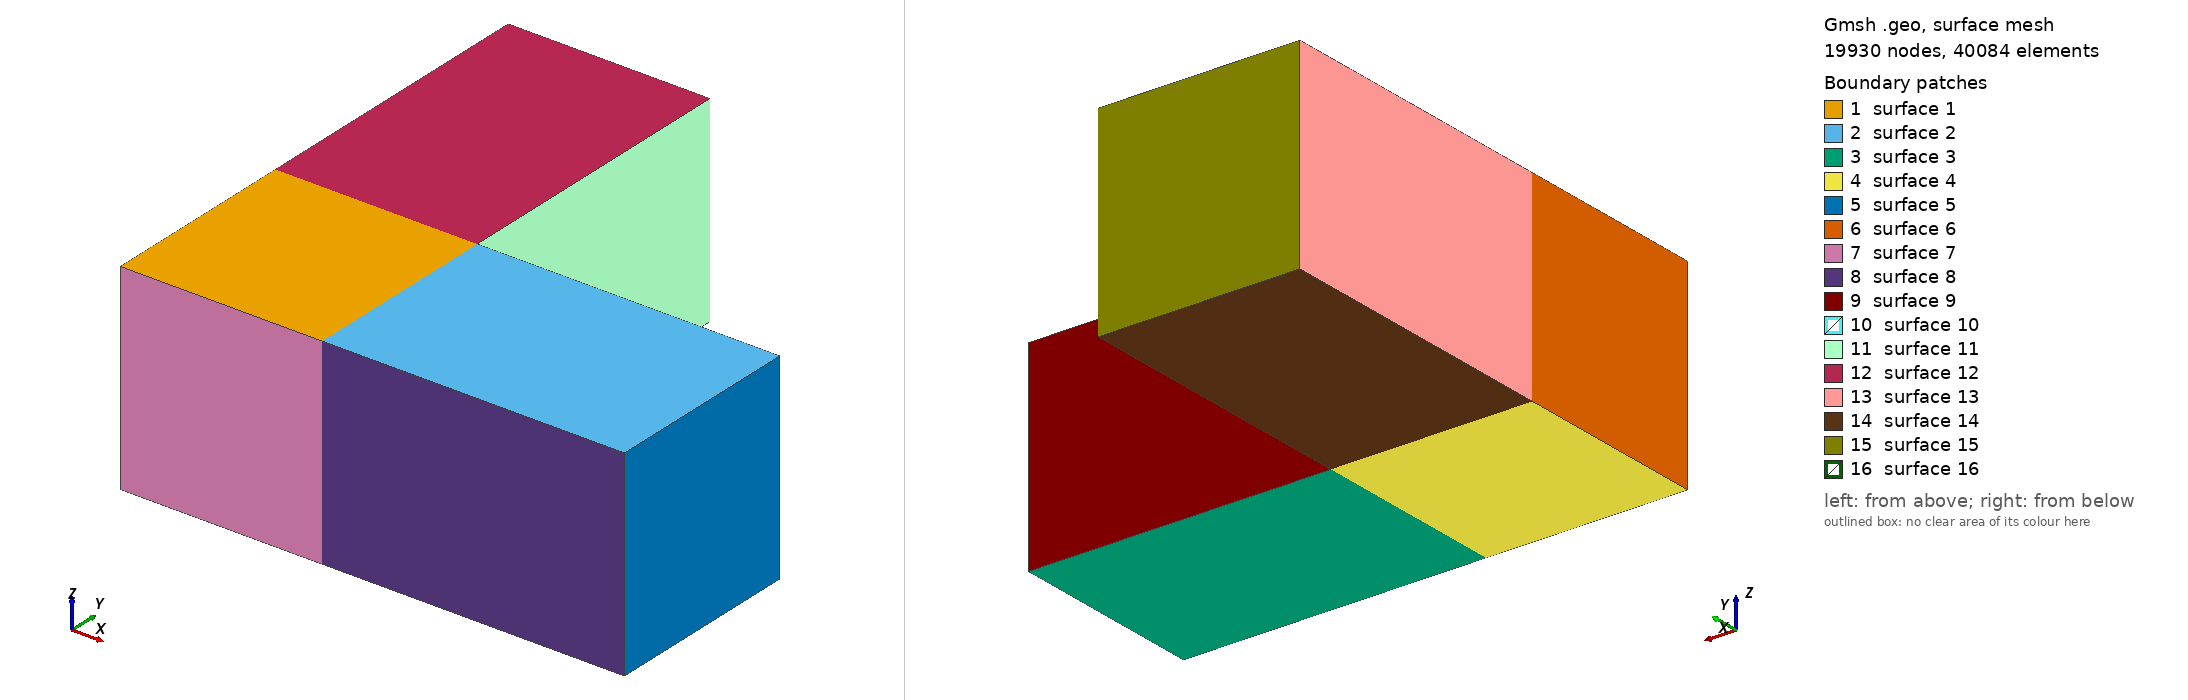

Gmsh geometry script, surface-meshed: 19930 nodes, 40084 surface elements. Boundary patches (legend numbers): 1 surface 1, 2 surface 2, 3 surface 3, 4 surface 4, 5 surface 5, 6 surface 6, 7 surface 7, 8 surface 8, 9 surface 9, 10 surface 10, 11 surface 11, 12 surface 12, 13 surface 13, 14 surface 14, 15 surface 15, 16 surface 16. Left view from above one corner, right view from below the opposite corner. The script declares no physical surfaces, so the legend lists its geometric surfaces. The drawing asked Gmsh for element sizes between 1% and 20% of the model's largest extent; the script's own settings can give other sizes.

=== hook_3d.geo (drawn) ===
// Gmsh project created on Thu Jan 29 13:08:18 2026
//+
Point(1) = {0, 0, 0, 1.0};
//+
Point(2) = {0, 0, 0.4, 1.0};
//+
Point(3) = {0.4, 0, 0.4, 1.0};
//+
Point(4) = {0.4, 0, 0, 1.0};
//+
Point(5) = {1, 0, 0, 1.0};
//+
Point(6) = {1, 0, 0.4, 1.0};
//+
Point(7) = {1, 0.4, 0.4, 1.0};
//+
Point(8) = {1, 0.4, 0, 1.0};
//+
Point(9) = {0.4, 0.4, 0, 1.0};
//+
Point(10) = {0.4, 0.4, 0.4, 1.0};
//+
Point(11) = {0, 0.4, 0.4, 1.0};
//+
Point(12) = {0, 0.4, 0, 1.0};
//+
Point(13) = {0, 1, 0, 1.0};
//+
Point(14) = {0, 1, 0.4, 1.0};
//+
Point(15) = {0.4, 1, 0.4, 1.0};
//+
Point(16) = {0.4, 1, 0, 1.0};
//+
Line(1) = {2, 3};
//+
Line(2) = {3, 4};
//+
Line(3) = {4, 1};
//+
Line(4) = {1, 2};
//+
Line(5) = {3, 6};
//+
Line(6) = {6, 5};
//+
Line(7) = {5, 4};
//+
Line(8) = {3, 10};
//+
Line(9) = {10, 11};
//+
Line(10) = {11, 2};
//+
Line(11) = {11, 12};
//+
Line(12) = {12, 1};
//+
Line(13) = {12, 9};
//+
Line(14) = {9, 10};
//+
Line(15) = {9, 4};
//+
Line(16) = {10, 7};
//+
Line(17) = {7, 6};
//+
Line(18) = {7, 8};
//+
Line(19) = {8, 5};
//+
Line(20) = {8, 9};
//+
Line(21) = {9, 16};
//+
Line(22) = {16, 15};
//+
Line(23) = {15, 10};
//+
Line(24) = {15, 14};
//+
Line(25) = {14, 11};
//+
Line(26) = {12, 13};
//+
Line(27) = {13, 14};
//+
Line(28) = {13, 16};
//+
Curve Loop(1) = {9, 10, 1, 8};
//+
Plane Surface(1) = {1};
//+
Curve Loop(2) = {16, 17, -5, 8};
//+
Plane Surface(2) = {2};
//+
Curve Loop(3) = {20, 15, -7, -19};
//+
Plane Surface(3) = {3};
//+
Curve Loop(4) = {13, 15, 3, -12};
//+
Plane Surface(4) = {4};
//+
Curve Loop(5) = {18, 19, -6, -17};
//+
Plane Surface(5) = {5};
//+
Curve Loop(6) = {11, 12, 4, -10};
//+
Plane Surface(6) = {6};
//+
Curve Loop(7) = {3, 4, 1, 2};
//+
Plane Surface(7) = {7};
//+
Curve Loop(8) = {7, -2, 5, 6};
//+
Plane Surface(8) = {8};
//+
Curve Loop(9) = {14, 16, 18, 20};
//+
Plane Surface(9) = {9};
//+
Curve Loop(10) = {13, 14, 9, 11};
//+
Plane Surface(10) = {10};
//+
Curve Loop(11) = {23, -14, 21, 22};
//+
Plane Surface(11) = {11};
//+
Curve Loop(12) = {24, 25, -9, -23};
//+
Plane Surface(12) = {12};
//+
Curve Loop(13) = {27, 25, 11, 26};
//+
Plane Surface(13) = {13};
//+
Curve Loop(14) = {28, -21, -13, 26};
//+
Plane Surface(14) = {14};
//+
Curve Loop(15) = {24, -27, 28, 22};
//+
Plane Surface(15) = {15};
//+
Curve Loop(16) = {8, -14, 15, -2};
//+
Plane Surface(16) = {16};
//+
Surface Loop(1) = {12, 15, 13, 14, 11, 10};
//+
Volume(1) = {1};
//+
Surface Loop(2) = {1, 6, 4, 7, 10, 16};
//+
Volume(2) = {2};
//+
Surface Loop(3) = {2, 9, 5, 3, 8, 16};
//+
Volume(3) = {3};
//+
Physical Volume("main", 29) = {1, 2, 3};
//+
Transfinite Curve {25, 26, 21, 23, 20, 16, 5, 7} = 45 Using Progression 1;
//+
Transfinite Curve {24, 27, 28, 22, 9, 11, 13, 14, 12, 10, 4, 3, 1, 2, 15, 8, 17, 18, 19, 6} = 30 Using Progression 1;
